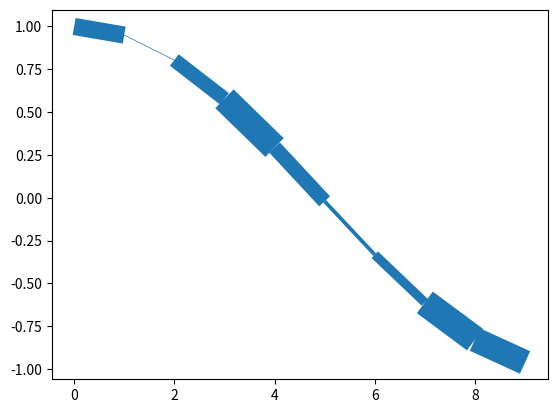

Recreate this plot in Python.
import numpy as np
import matplotlib.pyplot as plt
from matplotlib.collections import LineCollection
np.random.seed(1977)

x = np.arange(10)
y = np.cos(x / np.pi)
width = 20 * np.random.random(x.shape)

# Create the line collection. Widths are in _points_!  A line collection
# consists of a series of segments, so we need to reformat the data slightly.
coords = list(zip(x, y))
lines = [(start, end) for start, end in zip(coords[:-1], coords[1:])]
lines = LineCollection(lines, linewidths=width)

fig, ax = plt.subplots()
ax.add_collection(lines)
ax.autoscale()
plt.show()